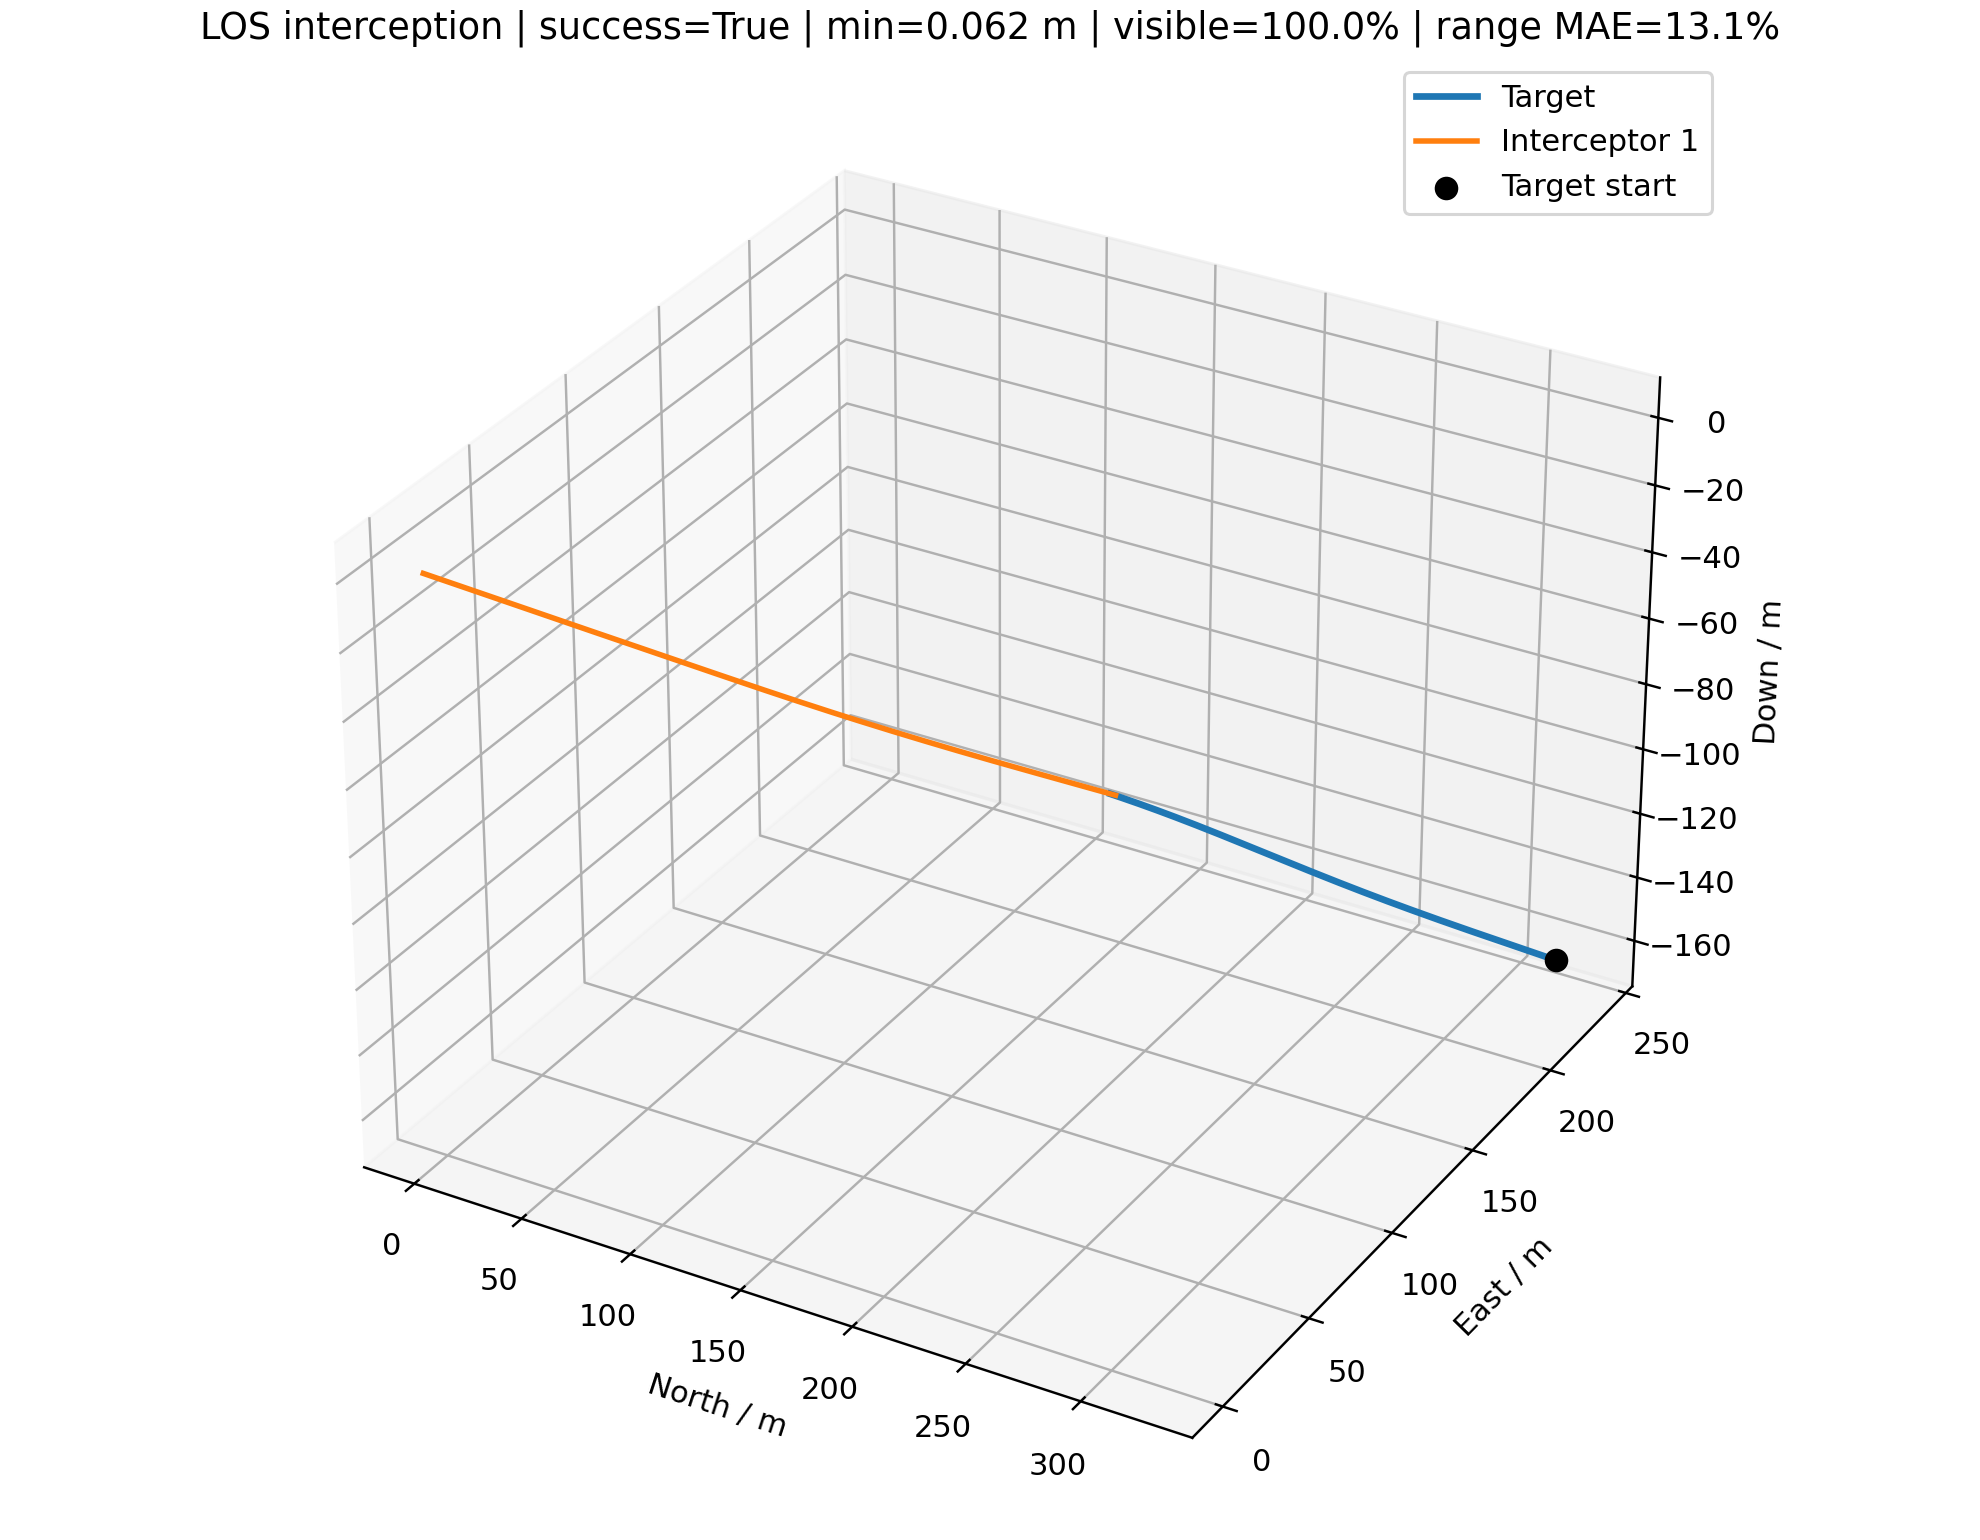

The table this chart was drawn from, first rows:
time_s, interceptor_id, interceptor_north_m, interceptor_east_m, interceptor_down_m, target_north_m, target_east_m, target_down_m, distance_m, target_visible, range_error_fraction, desired_velocity_north_mps, desired_velocity_east_mps, desired_velocity_down_mps, command_action_north, command_action_east, command_action_down, actual_acceleration_north_mps2, actual_acceleration_east_mps2, actual_acceleration_down_mps2
0.000000000000000000e+00, 0.000000000000000000e+00, 0.000000000000000000e+00, 0.000000000000000000e+00, 0.000000000000000000e+00, 3.241832015111891110e+02, 2.371001269690164008e+02, -1.626256417050386744e+02, 4.333108788049794384e+02, 1.000000000000000000e+00, nan, 1.355533941120052077e+01, 9.914063037571754222e+00, -6.800000000000000711e+00, 0.000000000000000000e+00, 0.000000000000000000e+00, 0.000000000000000000e+00, 0.000000000000000000e+00, 0.000000000000000000e+00, 0.000000000000000000e+00
1.000000000000000056e-01, 0.000000000000000000e+00, 1.355533941120052210e+00, 9.914063037571754222e-01, -6.800000000000001599e-01, 3.231099003608876501e+02, 2.363151392280532548e+02, -1.620872230346791980e+02, 4.300644407939095686e+02, 1.000000000000000000e+00, -7.917490117116388060e-02, 1.355533941120052077e+01, 9.914063037571754222e+00, -6.800000000000000711e+00, 0.000000000000000000e+00, 0.000000000000000000e+00, 0.000000000000000000e+00, 0.000000000000000000e+00, 0.000000000000000000e+00, 0.000000000000000000e+00
2.000000000000000111e-01, 0.000000000000000000e+00, 2.711067882240104421e+00, 1.982812607514350844e+00, -1.360000000000000320e+00, 3.220365989764412689e+02, 2.355301519457524932e+02, -1.615488041623651156e+02, 4.268180027828399261e+02, 1.000000000000000000e+00, -7.224129275600932321e-02, 1.391325782097551667e+01, 1.009265310432838625e+01, -7.142867152122935437e+00, 2.698236134601071645e-02, 1.346335249160536540e-02, -3.877154041087668701e-02, 0.000000000000000000e+00, 0.000000000000000000e+00, 0.000000000000000000e+00
3.000000000000000444e-01, 0.000000000000000000e+00, 4.066920325317703089e+00, 2.974377833764214163e+00, -2.040305108248548382e+00, 3.209632959542301478e+02, 2.347451678712677392e+02, -1.610103838780051433e+02, 4.235711250137477464e+02, 1.000000000000000000e+00, -6.520247507660625885e-02, 1.424696351089138169e+01, 1.031319904629462592e+01, -7.319950210892326226e+00, 6.386588656958580579e-02, 3.594077745751714931e-02, -7.564619814875546411e-02, 3.185019575463052949e-02, 1.589224926878470695e-02, -3.051082485478524842e-02
4.000000000000000222e-01, 0.000000000000000000e+00, 5.423719827645394176e+00, 3.966463699198279347e+00, -2.721390563197988666e+00, 3.198899884932988016e+02, 2.339601924887811606e+02, -1.604719597696187634e+02, 4.203229609431119798e+02, 1.000000000000000000e+00, -5.805538488909667283e-02, 1.457515902420862908e+01, 1.054186409617857478e+01, -7.464063375194971428e+00, 1.043969359439243377e-01, 6.282796984428279385e-02, -1.076232090951787096e-01, 9.470592500924071566e-02, 5.206391842018659455e-02, -7.803467008922596038e-02
5.000000000000000000e-01, 0.000000000000000000e+00, 6.782326060250246869e+00, 4.959606974655597966e+00, -3.403796251008371243e+00, 3.188166724048782044e+02, 2.331752339953603155e+02, -1.599335282370758478e+02, 4.170723710710201999e+02, 1.000000000000000000e+00, 4.238061450082097892e-01, 1.486199800430203943e+01, 1.082065326293182572e+01, -7.588002144354209832e+00, 1.429216018240298813e-01, 9.513765429487831826e-02, -1.346529823441776352e-01, 1.806730277161850973e-01, 1.057410023252940423e-01, -1.320232860942544828e-01
6.000000000000000888e-01, 0.000000000000000000e+00, 8.143715188213505485e+00, 5.954514614214063251e+00, -4.088062336929489504e+00, 3.177433421244136866e+02, 2.323903032724016668e+02, -1.593950845106882639e+02, 4.138180355189587090e+02, 1.000000000000000000e+00, 4.348715360104018490e-01, 1.505616846502397976e+01, 1.098419467024810992e+01, -7.671080785802631752e+00, 1.729402247312139540e-01, 1.207111172032031554e-01, -1.543017118669627596e-01, 2.782895358405207964e-01, 1.764364101147156694e-01, -1.860398110735578814e-01
7.000000000000000666e-01, 0.000000000000000000e+00, 9.508833627818432888e+00, 6.951917278404309286e+00, -4.774671071199510841e+00, 3.166699907261365752e+02, 2.316054138507583389e+02, -1.588566226746204961e+02, 4.105586654329455314e+02, 1.000000000000000000e+00, 4.461217897367462104e-01, 1.529041121786726087e+01, 1.113329496682132458e+01, -7.726770064562916041e+00, 2.015471620538626940e-01, 1.417354088429203240e-01, -1.670346332632080266e-01, 3.729311641668926480e-01, 2.495024631780932423e-01, -2.342648348902690580e-01
8.000000000000000444e-01, 0.000000000000000000e+00, 1.087859308814035941e+01, 7.952506307664852336e+00, -5.464015153657170387e+00, 3.155966099402116356e+02, 2.308205818696603160e+02, -1.583181356950699978e+02, 4.072930530532717626e+02, 1.000000000000000000e+00, 4.575661601424172442e-01, 1.527143736698669940e+01, 1.119198565970518011e+01, -7.764099704465200702e+00, 2.097378932169282617e-01, 1.534161161825669806e-01, -1.741405119997701534e-01, 4.641020716999187390e-01, 3.186365070296880431e-01, -2.735348187638994011e-01
9.000000000000000222e-01, 0.000000000000000000e+00, 1.225364323273382716e+01, 8.956838901174281276e+00, -6.156388687703099549e+00, 3.145231901724864088e+02, 2.300358260295455466e+02, -1.577796154531524451e+02, 4.040202970787937033e+02, 1.000000000000000000e+00, -2.653929389312192910e-01, 1.519413152107077991e+01, 1.117904447956949099e+01, -7.789122510402995303e+00, 2.039709998999320317e-01, 1.551148331166443128e-01, -1.769651604983343562e-01, 5.290684271541322703e-01, 3.743564248886596668e-01, -3.029451588269511664e-01
1.000000000000000000e+00, 0.000000000000000000e+00, 1.363431002959189442e+01, 9.965273069108921078e+00, -6.851992284318532356e+00, 3.134497205268608582e+02, 2.292511675389295647e+02, -1.572410527824099802e+02, 4.007398824706293681e+02, 1.000000000000000000e+00, -2.594626158243457104e-01, 1.541921408714085651e+01, 1.128249485826245646e+01, -7.787974093257434838e+00, 2.144445133872228126e-01, 1.608297391349190475e-01, -1.746371695426789938e-01, 5.616652264600634492e-01, 4.101574425209546515e-01, -3.230062569503143188e-01
1.100000000000000089e+00, 0.000000000000000000e+00, 1.502091481848970744e+01, 1.097809341482622258e+01, -7.550929300352951401e+00, 3.123761888302889247e+02, 2.284666300554497411e+02, -1.567024375108450158e+02, 3.974513743266923598e+02, 1.000000000000000000e+00, 4.931562898472710010e-01, 1.541244100890031987e+01, 1.125099377520425037e+01, -7.805125991797277507e+00, 2.142514618392940273e-01, 1.578466078422971763e-01, -1.719124053494542892e-01, 5.937992039746156081e-01, 4.386177782662987745e-01, -3.333419418986043326e-01
1.200000000000000178e+00, 0.000000000000000000e+00, 1.641365022305712174e+01, 1.199543734586728938e+01, -8.253240982681067095e+00, 3.113025816604147735e+02, 2.276822396212285184e+02, -1.561637585073656851e+02, 3.941545379092538610e+02, 1.000000000000000000e+00, -2.472667195177431498e-01, 1.549348070750417605e+01, 1.131087594207727065e+01, -7.816623253216103961e+00, 2.158004256359127293e-01, 1.577578718824147186e-01, -1.682588995305839830e-01, 6.130615669600929518e-01, 4.523585323764697241e-01, -3.374666293697790587e-01
1.300000000000000044e+00, 0.000000000000000000e+00, 1.781265135952432388e+01, 1.301738715667228696e+01, -8.958923597946526485e+00, 3.102288843758385042e+02, 2.268980245927067187e+02, -1.556250037325129938e+02, 3.908492285569140563e+02, 1.000000000000000000e+00, -2.409934064654006836e-01, 1.554024516534042455e+01, 1.144395951451665994e+01, -7.824330098019655289e+00, 2.153773488487441268e-01, 1.643418751019171120e-01, -1.637265004823747760e-01, 6.265731899788524739e-01, 4.605879763930766924e-01, -3.370932937342051572e-01
1.400000000000000133e+00, 0.000000000000000000e+00, 1.921799518599522116e+01, 1.404407047944439668e+01, -9.667939214552966121e+00, 3.091550811489971125e+02, 2.261140155651050918e+02, -1.550861602933243546e+02, 3.875353331595284772e+02, 1.000000000000000000e+00, 5.308036018525807975e-01, 1.559967206656213357e+01, 1.150544301340366360e+01, -7.829496150583160841e+00, 2.149499492352572039e-01, 1.683660916017432896e-01, -1.585290440071032703e-01, 6.342690003691946465e-01, 4.733511967112199459e-01, -3.333001340980303873e-01
1.500000000000000000e+00, 0.000000000000000000e+00, 2.062972333486002086e+01, 1.507561222920235622e+01, -1.038022392502880997e+01, 3.080811550016370575e+02, 2.253302452916780112e+02, -1.545472145021719825e+02, 3.842127762888503071e+02, 1.000000000000000000e+00, -2.280773284915672550e-01, 1.547383317157456162e+01, 1.132473491802880439e+01, -7.832959059175352401e+00, 2.004960395188949696e-01, 1.529235365732384000e-01, -1.528928558200396415e-01, 6.384322393903989479e-01, 4.858426985849215729e-01, -3.269093869405111930e-01
1.600000000000000089e+00, 0.000000000000000000e+00, 2.204769044233020381e+01, 1.611190588557670367e+01, -1.109569461418820957e+01, 3.070070878428456922e+02, 2.245467485979284845e+02, -1.540081519394003919e+02, 3.808817562999287816e+02, 1.000000000000000000e+00, 3.809740868558564308e-02, 1.541974977995031182e+01, 1.131593050765963682e+01, -7.835280316222288377e+00, 1.853242736230169829e-01, 1.418858748081272547e-01, -1.470091640490635010e-01, 6.238958605384608003e-01, 4.751906616389278692e-01, -3.185978683556057178e-01
1.700000000000000178e+00, 0.000000000000000000e+00, 2.347162925206968254e+01, 1.715275655125268983e+01, -1.181425456907626881e+01, 3.059328605095992657e+02, 2.237635622909591007e+02, -1.534689575195716884e+02, 3.775426162434161483e+02, 1.000000000000000000e+00, -2.146434365634620756e-01, 1.530483899731593311e+01, 1.128836499947148653e+01, -7.836836301352850143e+00, 1.653645251996223031e-01, 1.314285330652855133e-01, -1.410253573913786695e-01, 5.971702269294254517e-01, 4.557009301636908427e-01, -3.089265728659287835e-01
1.800000000000000044e+00, 0.000000000000000000e+00, 2.490114205844528072e+01, 1.819792257573271854e+01, -1.253579804143149090e+01, 3.048584528097750876e+02, 2.229807250641374878e+02, -1.529296155611137067e+02, 3.741958257862739856e+02, 1.000000000000000000e+00, 5.636872539218917844e-02, 1.541623683063380668e+01, 1.146018006963482883e+01, -7.755552645564645076e+00, 1.605861106809820527e-01, 1.364010092442177469e-01, -1.257398680627838106e-01, 5.573996636119343817e-01, 4.315358804042467855e-01, -2.983517467162863923e-01
1.900000000000000133e+00, 0.000000000000000000e+00, 2.633593123600869035e+01, 1.924731608608871625e+01, -1.326014060426302521e+01, 3.037838435675665778e+02, 2.221982773972592327e+02, -1.523901098591518632e+02, 3.708417251323458572e+02, 1.000000000000000000e+00, -2.006638169261719673e-01, 1.547144263769686745e+01, 1.149911529317324366e+01, -7.783393245487305379e+00, 1.584691516751294549e-01, 1.382440290372116964e-01, -1.188712745571559454e-01, 5.276371187810265928e-01, 4.227485875968199358e-01, -2.799090476312138254e-01
2.000000000000000000e+00, 0.000000000000000000e+00, 2.777579127704649409e+01, 2.030090553984910784e+01, -1.398711634532733505e+01, 3.027090106712293505e+02, 2.214162614523950765e+02, -1.518504237612930297e+02, 3.674805478415815969e+02, 1.000000000000000000e+00, -1.934611392581067069e-01, 1.556821044369639573e+01, 1.154749243857367702e+01, -7.761511439535180301e+00, 1.608664575702731525e-01, 1.395050346440076250e-01, -1.102465721276448679e-01, 5.070863474396646309e-01, 4.195943404395009457e-01, -2.633178232775401639e-01
2.100000000000000089e+00, 0.000000000000000000e+00, 2.922062583282077242e+01, 2.135868669054912772e+01, -1.471655676264239077e+01, 3.016339311230781846e+02, 2.206347209656125870e+02, -1.513105402461164886e+02, 3.641124318935607107e+02, 1.000000000000000000e+00, 8.518442660629643726e-02, 1.564834527955767385e+01, 1.146290508267402330e+01, -7.787387544535950390e+00, 1.641266726613541671e-01, 1.305130945227331030e-01, -1.064467637474690032e-01, 4.974514736474724419e-01, 4.191696939628895002e-01, -2.464676250746370423e-01
2.200000000000000178e+00, 0.000000000000000000e+00, 3.067041494870838392e+01, 2.242055082099527752e+01, -1.544832975242793971e+01, 3.005587766940918186e+02, 2.198538431995688995e+02, -1.507705402461164965e+02, 3.607377626447617445e+02, 1.000000000000000000e+00, 9.518488027327443035e-02, 1.552685079822985337e+01, 1.134096988734099476e+01, -7.804732816431290132e+00, 1.526343305876372014e-01, 1.142529057912974738e-01, -1.039697186582413807e-01, 4.954560113332938664e-01, 4.082979746130215304e-01, -2.332572470492091932e-01
2.300000000000000266e+00, 0.000000000000000000e+00, 3.212501086509097092e+01, 2.348624005430447070e+01, -1.618233569686504936e+01, 2.994837894357149821e+02, 2.190738677469860818e+02, -1.502305402461165045e+02, 3.573571850797251841e+02, 1.000000000000000000e+00, -1.709561679601225848e-01, 1.557087745874489926e+01, 1.138287123363041431e+01, -7.816359699886675116e+00, 1.472237234558200492e-01, 1.072670376489072708e-01, -1.015702901398961577e-01, 4.806800494971369964e-01, 3.825102863042173507e-01, -2.232954651561522286e-01
2.400000000000000355e+00, 0.000000000000000000e+00, 3.358426009398915824e+01, 2.455551551849280045e+01, -1.691849529266116292e+01, 2.984089788775294210e+02, 2.182948665037192768e+02, -1.496905402461165124e+02, 3.539710210173713563e+02, 1.000000000000000000e+00, -1.631426703329196259e-01, 1.564845609660160974e+01, 1.145110310514557028e+01, -7.788493771882234462e+00, 1.470969985845574646e-01, 1.064911548396907243e-01, -9.485138056068717627e-02, 4.653312515606333744e-01, 3.586230879138522232e-01, -2.153651359002830834e-01
2.500000000000000000e+00, 0.000000000000000000e+00, 3.504806804436702805e+01, 2.562822317179537279e+01, -1.765670756623953253e+01, 2.973343539034298715e+02, 2.175169121893847262e+02, -1.491505402461165204e+02, 3.505795098910867864e+02, 1.000000000000000000e+00, 1.264440727287490240e-01, 1.572368550245352381e+01, 1.146495991886401811e+01, -7.776239960482483227e+00, 1.492052479844824531e-01, 1.044950313825367960e-01, -8.811033243757201983e-02, 4.558721479679288535e-01, 3.432189114242092387e-01, -2.052677782258187089e-01
2.600000000000000089e+00, 0.000000000000000000e+00, 3.651640222980616812e+01, 2.670424602075750897e+01, -1.839685822611488675e+01, 2.962599226371150962e+02, 2.167400780683728954e+02, -1.486105402461165284e+02, 3.471828291272736919e+02, 1.000000000000000000e+00, -1.470245701896034651e-01, 1.579248167587622653e+01, 1.141019273046128646e+01, -7.797260367375383083e+00, 1.518711409682129698e-01, 9.691136968046104583e-02, -8.523650475194455289e-02, 4.526235061272048665e-01, 3.315195659561607777e-01, -1.938386296984763724e-01
2.700000000000000178e+00, 0.000000000000000000e+00, 3.798927441471239774e+01, 2.778342358711094917e+01, -1.913885533573559172e+01, 2.951856923286417214e+02, 2.159644376691975367e+02, -1.480705402461165363e+02, 3.437811379679647530e+02, 1.000000000000000000e+00, -1.387107883722025203e-01, 1.564603756310906135e+01, 1.123557592298904773e+01, -7.811350767491520131e+00, 1.385775762382455423e-01, 7.795247970145029182e-02, -8.338895771207471830e-02, 4.537999467091359262e-01, 3.154717391305844054e-01, -1.846449745351069760e-01
2.800000000000000266e+00, 0.000000000000000000e+00, 3.946653481625421023e+01, 2.886543474360780337e+01, -1.988262859370203728e+01, 2.941116692426607528e+02, 2.151900645034322110e+02, -1.475305402461165443e+02, 3.403747956171268925e+02, 1.000000000000000000e+00, 1.597058968766760234e-01, 1.570094814933310445e+01, 1.131447108184698536e+01, -7.820795845146029990e+00, 1.335186986270124054e-01, 7.328239814947808128e-02, -8.156609785589832851e-02, 4.388216635583042646e-01, 2.833590143412471063e-01, -1.776148345738431389e-01
2.900000000000000355e+00, 0.000000000000000000e+00, 4.094803287115491486e+01, 2.995002959070933102e+01, -2.062812101527063291e+01, 2.930378585489394823e+02, 2.144170317854806740e+02, -1.469905402461165522e+02, 3.369641169365866631e+02, 1.000000000000000000e+00, 1.712679433897963399e-01, 1.564885541525783808e+01, 1.131973658649937953e+01, -7.827127070034211265e+00, 1.240848687278343077e-01, 6.951358325062999277e-02, -7.948134849359364540e-02, 4.237653358886084298e-01, 2.583690604675720204e-01, -1.719163602151735359e-01
3.000000000000000000e+00, 0.000000000000000000e+00, 4.243356590048615828e+01, 3.103701206929008549e+01, -2.137528163174813400e+01, 2.919642642157502337e+02, 2.136454121544099394e+02, -1.464505402461165602e+02, 3.335494228758336135e+02, 1.000000000000000000e+00, -2.901529630025279083e-01, 1.551636523309121607e+01, 1.133676942299882562e+01, -7.831371016992719092e+00, 1.068022825728732056e-01, 6.721195148813206843e-02, -7.711119083716594380e-02, 4.034974430538197376e-01, 2.387631479226386688e-01, -1.668194908905530627e-01
3.100000000000000089e+00, 0.000000000000000000e+00, 4.392280696823063124e+01, 3.212623609483343046e+01, -2.212406087737201332e+01, 2.908908889066822212e+02, 2.128752773990468938e+02, -1.459105402461165681e+02, 3.301310980553916465e+02, 1.000000000000000000e+00, -1.036418694775206317e-01, 1.557810962941567645e+01, 1.136323595670192610e+01, -7.834215819713318929e+00, 1.009041782022186834e-01, 6.640693503584703394e-02, -7.451641509662840224e-02, 3.708038413231939945e-01, 2.241546962589685277e-01, -1.618629146377186245e-01
3.200000000000000178e+00, 0.000000000000000000e+00, 4.541548815597300148e+01, 3.321760356012234183e+01, -2.287440826969364949e+01, 2.898177338814005566e+02, 2.121066981874999726e+02, -1.453705402461165761e+02, 3.267094553902907137e+02, 1.000000000000000000e+00, 2.074722989223765079e-01, 1.550481697519202662e+01, 1.136203437280615702e+01, -7.836122748003953475e+00, 9.002019079327990003e-02, 6.427665974507391911e-02, -7.177401470441902021e-02, 3.440119997901330828e-01, 2.143439745568193611e-01, -1.568146697755250230e-01
3.300000000000000266e+00, 0.000000000000000000e+00, 4.691131848751971489e+01, 3.431102981418136011e+01, -2.362627160855070940e+01, 2.887447989008427953e+02, 2.113397438022180097e+02, -1.448305402461165841e+02, 3.232848164715541657e+02, 1.000000000000000000e+00, -2.679579139480881000e-01, 1.561521749235817502e+01, 1.142202941516855397e+01, -7.827865201007832674e+00, 9.101938270925413743e-02, 6.625781361492756594e-02, -6.787514012949791287e-02, 3.149143804336958508e-01, 2.058788770106848576e-01, -1.515946535426149488e-01
3.400000000000000355e+00, 0.000000000000000000e+00, 4.841013327142963618e+01, 3.540648689929768267e+01, -2.437958855119216395e+01, 2.876720821373031072e+02, 2.105744818816394854e+02, -1.442905402461165920e+02, 3.198573791201511085e+02, 1.000000000000000000e+00, -7.529093031769362732e-02, 1.554172221496044415e+01, 1.143495487562983648e+01, -7.831865800980937209e+00, 8.353900612677718496e-02, 6.654117285906822887e-02, -6.491884772853651064e-02, 2.984452363213654369e-01, 2.030831057300333531e-01, -1.453603784394425502e-01
3.500000000000000000e+00, 0.000000000000000000e+00, 4.991174431832916980e+01, 3.650396120305655501e+01, -2.513429802061968843e+01, 2.865995800898144239e+02, 2.098109781694177514e+02, -1.437505402461166000e+02, 3.164273481411901230e+02, 1.000000000000000000e+00, -2.523361180927877756e-01, 1.558900991391837110e+01, 1.153984765414779901e+01, -7.753019842916418547e+00, 8.160303487554461388e-02, 7.304088157340972443e-02, -5.307437879128965030e-02, 2.796262989609864524e-01, 2.017218642553432195e-01, -1.392526786068796762e-01
3.600000000000000089e+00, 0.000000000000000000e+00, 5.141601463323345911e+01, 3.760352119219407996e+01, -2.589026976305361671e+01, 2.855272875051928736e+02, 2.090492962721324943e+02, -1.432105402461166079e+02, 3.129948685597080953e+02, 1.000000000000000000e+00, 2.595620771341944355e-01, 1.554237506385693379e+01, 1.144401274121945455e+01, -7.781695457099546687e+00, 7.513799206352485271e-02, 6.712022709640312612e-02, -4.959476825761431618e-02, 2.659268004755916959e-01, 2.085685378653471811e-01, -1.262273006405231213e-01
3.700000000000000178e+00, 0.000000000000000000e+00, 5.292278481060005646e+01, 3.870513850600454475e+01, -2.664739739318181933e+01, 2.844551973050633364e+02, 2.082894974263163306e+02, -1.426705402461166159e+02, 3.095601435963485528e+02, 1.000000000000000000e+00, -4.500882400435790576e-02, 1.557344936778268263e+01, 1.139197920821421306e+01, -7.800917296118880628e+00, 7.266615179543614578e-02, 5.905214056421546204e-02, -4.882876535849118432e-02, 2.499862462309880018e-01, 2.057324672934482679e-01, -1.155887694272980659e-01
3.800000000000000266e+00, 0.000000000000000000e+00, 5.443192898827935977e+01, 3.980870070650983195e+01, -2.740561035707763438e+01, 2.833833005191378902e+02, 2.075316402755376259e+02, -1.421305402461166238e+02, 3.061233812069601754e+02, 1.000000000000000000e+00, -2.275632511175241790e-01, 1.547983721421202041e+01, 1.132281078726778212e+01, -7.813802080135210382e+00, 6.265019491239290361e-02, 4.878041798785379829e-02, -4.864579591777433432e-02, 2.374000312700816906e-01, 1.944886694828790730e-01, -1.085333767614148626e-01
3.900000000000000355e+00, 0.000000000000000000e+00, 5.594325259786031523e+01, 4.091401834839174256e+01, -2.816486442176407934e+01, 2.823115862249701991e+02, 2.067757806581899445e+02, -1.415905402461166318e+02, 3.026848701237602768e+02, 1.000000000000000000e+00, -2.365669551017446359e-02, 1.558476867277790134e+01, 1.141447024233781526e+01, -7.709123588701435992e+00, 6.441805057574570559e-02, 4.976007854305761202e-02, -3.550189709598717408e-02, 2.179431901652049697e-01, 1.755441376619514271e-01, -1.041100790629818224e-01
4.000000000000000000e+00, 0.000000000000000000e+00, 5.745665849554625737e+01, 4.202098809124821344e+01, -2.892502932416048012e+01, 2.812400414943610940e+02, 2.060219714065439121e+02, -1.410505402461166398e+02, 2.992448081993869096e+02, 1.000000000000000000e+00, -2.100872911505134999e-01, 1.570592544226247256e+01, 1.134313057422127713e+01, -7.752270917953366869e+00, 7.267698514683966493e-02, 4.348438751201211955e-02, -3.349141716238191596e-02, 2.082288104986883270e-01, 1.652100974557419999e-01, -9.108377099542089295e-02
4.100000000000000533e+00, 0.000000000000000000e+00, 5.897218524977221676e+01, 4.312947317719670792e+01, -2.968601023447031295e+01, 2.801686513465433563e+02, 2.052702621575212447e+02, -1.405105402461166477e+02, 2.958032936212246682e+02, 1.000000000000000000e+00, -2.010426265500419030e-01, 1.575774246774135889e+01, 1.139874531616945497e+01, -7.726420031429762858e+00, 7.860285595374205680e-02, 4.370413892924213811e-02, -2.866446012863768655e-02, 2.120856540023515757e-01, 1.515343092024744875e-01, -8.160079134330985862e-02
4.200000000000000178e+00, 0.000000000000000000e+00, 6.048992620293086020e+01, 4.423939325235186715e+01, -3.044771165032254245e+01, 2.790973987082271037e+02, 2.045206991755543982e+02, -1.399705402461166557e+02, 2.923603496495802005e+02, 1.000000000000000000e+00, 3.470260108903218121e-01, 1.563759999199194795e+01, 1.136584589565323000e+01, -7.763865070239271304e+00, 7.052221120421260647e-02, 4.017708672968373779e-02, -2.987822698206028110e-02, 2.214198932680969956e-01, 1.434989206666240080e-01, -7.205055423954787042e-02
4.299999999999999822e+00, 0.000000000000000000e+00, 6.200984258546642280e+01, 4.535065794601153044e+01, -3.121008519820192006e+01, 2.780262643805426137e+02, 2.037733251877992871e+02, -1.394305402461166636e+02, 2.889160827505596103e+02, 1.000000000000000000e+00, 2.211865723831318853e-02, 1.575424500884589918e+01, 1.135498562765022434e+01, -7.744401655266576867e+00, 7.413466828119873175e-02, 3.674372020681648809e-02, -2.739004769437484305e-02, 2.175429376917833446e-01, 1.344618504505692147e-01, -6.721320271474875985e-02
4.400000000000000355e+00, 0.000000000000000000e+00, 6.353195352418775599e+01, 4.646317191784027756e+01, -3.197308195764307115e+01, 2.769552270128756390e+02, 2.030281792318745886e+02, -1.388905402461166716e+02, 2.854705555197214721e+02, 1.000000000000000000e+00, 3.790051984379860794e-01, 1.570768549910436285e+01, 1.135729988060472451e+01, -7.775918513157360046e+00, 7.055466940334521875e-02, 3.441238335392644149e-02, -2.911257771169974140e-02, 2.194556185770997203e-01, 1.249278169084041962e-01, -6.232115617746587788e-02
4.500000000000000000e+00, 0.000000000000000000e+00, 6.505622836149694876e+01, 4.757684982171436161e+01, -3.273668581213885176e+01, 2.758842630835495129e+02, 2.022852965162094563e+02, -1.383505402461166796e+02, 2.820238464239998848e+02, 1.000000000000000000e+00, 3.955805813315733666e-01, 1.568600900781244079e+01, 1.137333776084096471e+01, -7.797044894789609160e+00, 6.571027670465223736e-02, 3.366644254337881198e-02, -3.154543510884307012e-02, 2.163898587861948219e-01, 1.163932045338696430e-01, -6.070950546294681671e-02
4.600000000000000533e+00, 0.000000000000000000e+00, 6.658259131902094907e+01, 4.869163108744788815e+01, -3.350090613162944919e+01, 2.748133468872723029e+02, 2.015447082929944429e+02, -1.378105402461166875e+02, 2.785760408664532406e+02, 1.000000000000000000e+00, -1.524608175980216584e-01, 1.563831511312701394e+01, 1.135281900654925025e+01, -7.811206331897905031e+00, 5.837812099912565583e-02, 3.091796026055016952e-02, -3.351762569443592077e-02, 2.088120214799538132e-01, 1.103361859440928072e-01, -6.164649948197768042e-02
4.700000000000000178e+00, 0.000000000000000000e+00, 6.811090988549908332e+01, 4.980744653406072331e+01, -3.426576411920144949e+01, 2.737424505292338495e+02, 2.008064417436465590e+02, -1.372705402461166955e+02, 2.751272632197259895e+02, 1.000000000000000000e+00, -1.420154251731702288e-01, 1.537422167593725320e+01, 1.122418115321106846e+01, -7.820699027072269160e+00, 3.370822305012638465e-02, 1.919407472416724894e-02, -3.475107273637774441e-02, 1.955608954143910894e-01, 1.034180879310954704e-01, -6.376680813975561801e-02
4.800000000000000711e+00, 0.000000000000000000e+00, 6.964081248333489782e+01, 5.092411581148212463e+01, -3.503128234164881150e+01, 2.726715439257068283e+02, 2.000705198766223418e+02, -1.367305402461167034e+02, 2.716778732504840832e+02, 1.000000000000000000e+00, 4.478230546120507416e-01, 1.529312749540263994e+01, 1.115380097174219109e+01, -7.827062170938550167e+00, 1.539901719540619912e-02, 8.013514019046421785e-03, -3.528559584819864620e-02, 1.584031357670618312e-01, 8.538308085649998214e-02, -6.602348753649658897e-02
4.900000000000000355e+00, 0.000000000000000000e+00, 7.117185761598918248e+01, 5.204139755562936642e+01, -3.579747869279309214e+01, 2.716005948109809083e+02, 1.993369614373399656e+02, -1.361905402461167114e+02, 2.682283143906689702e+02, 1.000000000000000000e+00, -1.203238258868210009e-01, 1.534008936741368778e+01, 1.141429421728896543e+01, -7.831327513827927689e+00, 9.788027117467837032e-03, 2.214856543529716490e-02, -3.525362917452364020e-02, 1.142534818481967251e-01, 6.124667258356333160e-02, -6.781286969211483551e-02
5.000000000000000000e+00, 0.000000000000000000e+00, 7.270371126969784825e+01, 5.315931222306678450e+01, -3.656436377422757289e+01, 2.705295687504358284e+02, 1.986057808299064789e+02, -1.356505402461167193e+02, 2.647788048277429880e+02, 1.000000000000000000e+00, 1.136760049533789285e-01, 1.548879864667244632e+01, 1.147891577681094510e+01, -7.824821588145415063e+00, 1.769891162463094539e-02, 3.270153314897139563e-02, -3.373721374796631589e-02, 8.085210543772691771e-02, 6.329232901772616215e-02, -6.887302901943580247e-02
5.100000000000000533e+00, 0.000000000000000000e+00, 7.423626423558744136e+01, 5.427799678940517225e+01, -3.733193208288405884e+01, 2.694584291595413106e+02, 1.978769880502864567e+02, -1.351105402461167273e+02, 2.613293328026479116e+02, 1.000000000000000000e+00, -2.479185396560633636e-01, 1.540843540161723979e+01, 1.145897411445588787e+01, -7.829825606266886950e+00, 1.408761420646134112e-02, 3.599369243043148980e-02, -3.250753273442004432e-02, 6.993121809254372601e-02, 7.698989009740417333e-02, -6.832272220065810364e-02
5.200000000000000178e+00, 0.000000000000000000e+00, 7.576940764708351139e+01, 5.539757319546433223e+01, -3.810017060414742929e+01, 2.683871373285572872e+02, 1.971505886304968840e+02, -1.345705402461167353e+02, 2.578798933446112187e+02, 1.000000000000000000e+00, 1.429479019385306859e-01, 1.552717617387327209e+01, 1.151895902636442415e+01, -7.808226031665599365e+00, 2.002395621865079786e-02, 4.302414426926543661e-02, -2.788403664545125935e-02, 5.904456064829642636e-02, 8.918397207730646703e-02, -6.702126068849259544e-02
5.300000000000000711e+00, 0.000000000000000000e+00, 7.730314554632811053e+01, 5.651819839010755686e+01, -3.886903506017547016e+01, 2.673156524526970657e+02, 1.964265835933676669e+02, -1.340305402461167432e+02, 2.544303855679990534e+02, 1.000000000000000000e+00, -2.278877821186896524e-01, 1.558132603807258043e+01, 1.159339776399259669e+01, -7.815074365622361796e+00, 2.532657787517485562e-02, 5.267772272063919042e-02, -2.500078316147346866e-02, 5.944877485234074943e-02, 1.048788584060108275e-01, -6.259347646703272705e-02
5.400000000000000355e+00, 0.000000000000000000e+00, 7.883754297757566576e+01, 5.764008151924677037e+01, -3.963847590566241053e+01, 2.662439316675097416e+02, 1.957049694173694832e+02, -1.334905402461167512e+02, 2.509806322668915470e+02, 1.000000000000000000e+00, -6.096019411498998508e-02, 1.561438368581859493e+01, 1.164762065468705110e+01, -7.815616961546258068e+00, 2.875774787757541182e-02, 6.183578385849033271e-02, -2.220069434563155808e-02, 6.595320029514303850e-02, 1.257934495990977730e-01, -5.763894588968149213e-02
5.500000000000000000e+00, 0.000000000000000000e+00, 8.037267989396663381e+01, 5.876345753877814104e+01, -4.040844105487926896e+01, 2.651719300892346496e+02, 1.949857380109795884e+02, -1.329505402461167591e+02, 2.475304278114131762e+02, 1.000000000000000000e+00, 1.898597855247294852e-01, 1.566129066603134490e+01, 1.158721644239459891e+01, -7.823655560541199705e+00, 3.236801903574999112e-02, 6.197696385153731585e-02, -2.034765383089180008e-02, 7.394851434179258720e-02, 1.492890392157258383e-01, -5.243037299180353800e-02
5.600000000000000533e+00, 0.000000000000000000e+00, 8.190864740546237499e+01, 5.988847062315633707e+01, -4.117888433394190884e+01, 2.640996008598818889e+02, 1.942688766960326063e+02, -1.324105402461167671e+02, 2.440796019691507297e+02, 1.000000000000000000e+00, 2.063672353876140342e-01, 1.568171650627240510e+01, 1.162509620452016001e+01, -7.784805359900204280e+00, 3.399763020449713541e-02, 6.541996465993565879e-02, -1.368594670330326030e-02, 8.305951047771301110e-02, 1.637064846824144437e-01, -4.781298457817144409e-02
5.700000000000000178e+00, 0.000000000000000000e+00, 8.344552000910881873e+01, 6.101524886006615844e+01, -4.194972531342374822e+01, 2.630268951967956923e+02, 1.935543681994861629e+02, -1.318705402461167751e+02, 2.406280146361379195e+02, 1.000000000000000000e+00, -2.132641907602461639e-02, 1.572737996231114366e+01, 1.160715409295558587e+01, -7.777838871652091868e+00, 3.657138195874436171e-02, 6.601178332806760529e-02, -8.603209499884635972e-03, 9.050921506914766379e-02, 1.765152531627641186e-01, -3.977004192014188533e-02
5.800000000000000711e+00, 0.000000000000000000e+00, 8.498337327042050049e+01, 6.214387692449060552e+01, -4.272087521238653807e+01, 2.619537624464657029e+02, 1.928421906530202250e+02, -1.313305402461167830e+02, 2.371755480524751079e+02, 1.000000000000000000e+00, -7.356076350437223965e-03, 1.570145444820181524e+01, 1.167124680164160111e+01, -7.627205085428471421e+00, 3.406851754652984177e-02, 7.148159352201770289e-02, 1.192053601736677709e-02, 9.806576652407608674e-02, 1.849827514620158708e-01, -3.089194809516997153e-02
5.900000000000000355e+00, 0.000000000000000000e+00, 8.652222347818653247e+01, 6.327447074048122033e+01, -4.349211867317705327e+01, 2.608801501423598097e+02, 1.921323175998849990e+02, -1.307905402461167910e+02, 2.337221549126172988e+02, 1.000000000000000000e+00, 2.587780481830161960e-01, 1.564428735178940855e+01, 1.151979070170878039e+01, -7.697359303068262548e+00, 2.689723283417183239e-02, 6.280716912235245752e-02, 1.405571055081255780e-02, 9.969464543587795713e-02, 1.965751566171085873e-01, -9.356182772721675922e-03
... 68 more rows
